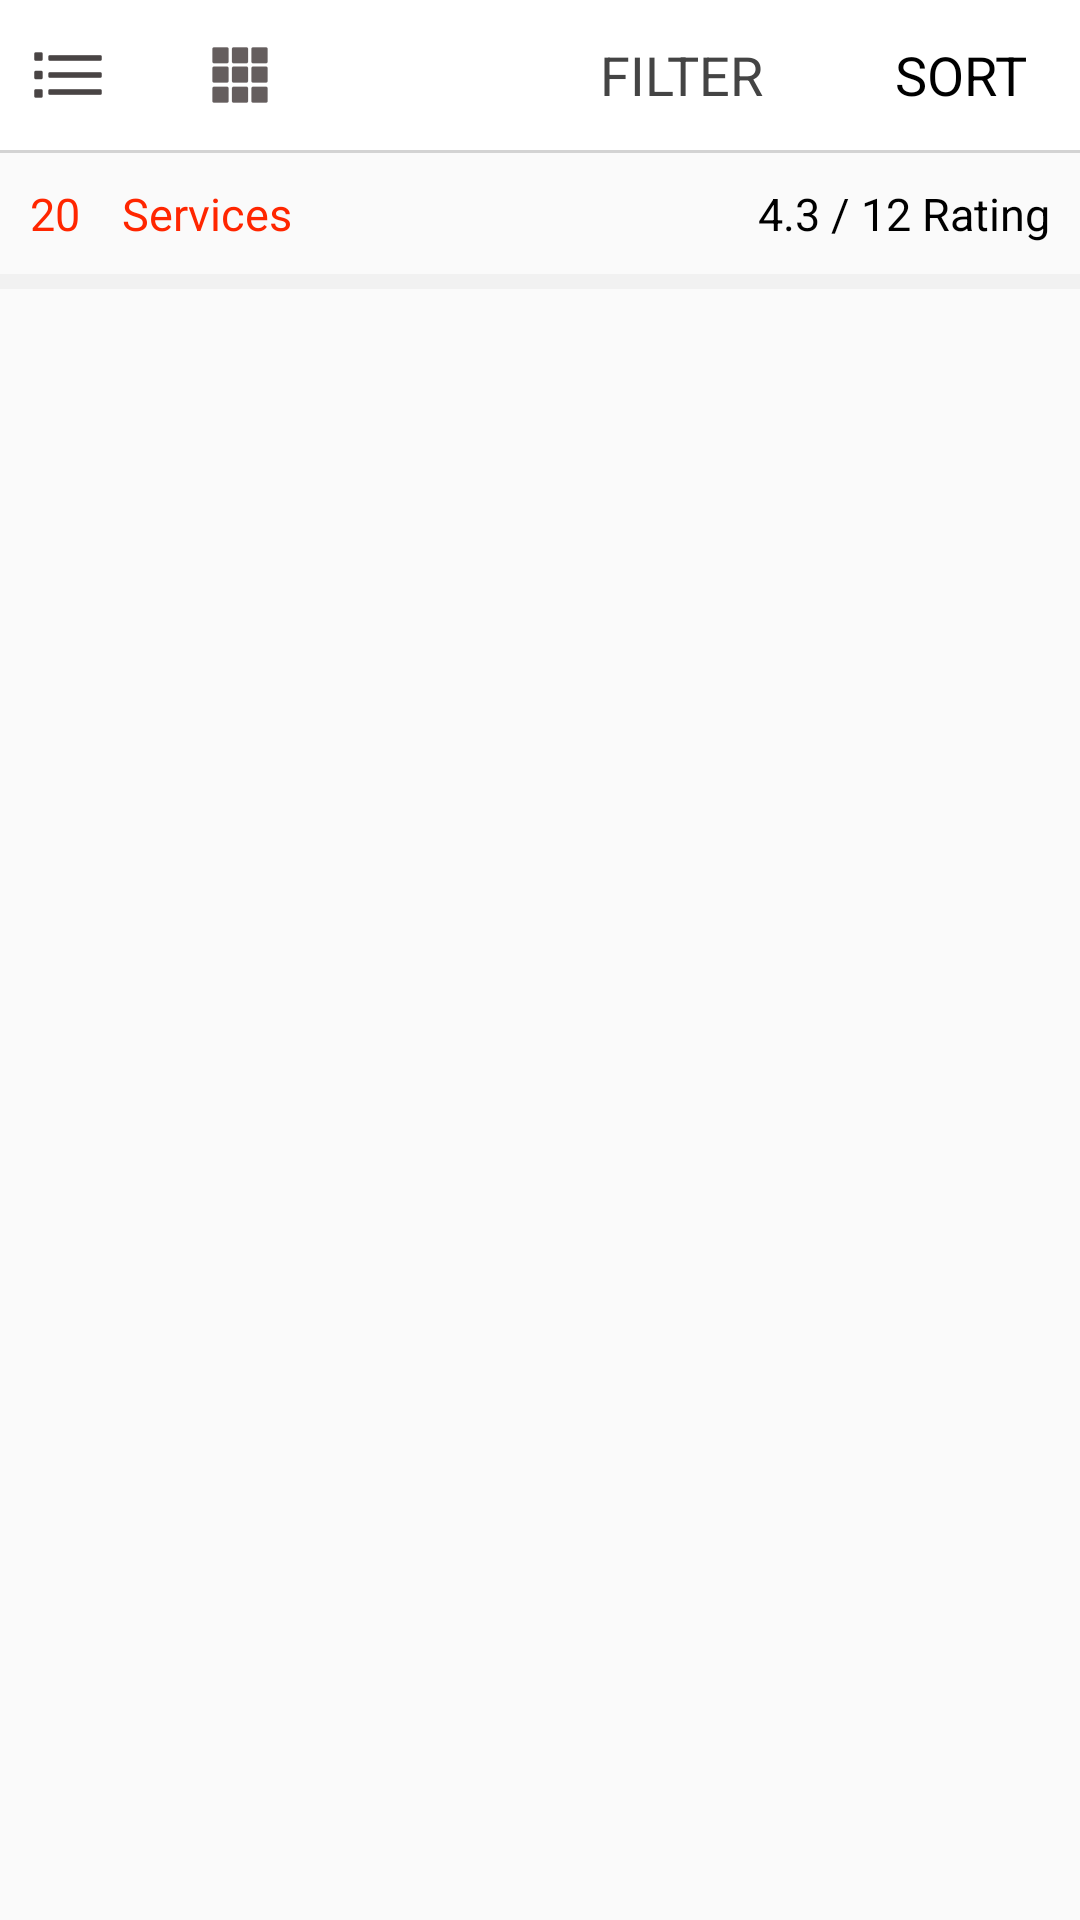

Layout XML and referenced resources for this Android screen:
<!-- AndroidManifest.xml: application theme AppTheme -->
<!-- res/layout/fragment_search.xml -->
<RelativeLayout
    xmlns:android="http://schemas.android.com/apk/res/android"
    android:layout_width="match_parent"
    android:layout_height="match_parent">

    <RelativeLayout
        android:id="@+id/relative_layout_header"
        android:layout_width="match_parent"
        android:layout_height="wrap_content"
        android:layout_alignParentTop="true">

        <include
            android:id="@+id/layout"
            layout="@layout/service_listing_toolbar" />

    </RelativeLayout>

    <ScrollView
        xmlns:android="http://schemas.android.com/apk/res/android"
        android:layout_width="match_parent"
        android:layout_height="match_parent"
        android:layout_below="@+id/relative_layout_header">

        <LinearLayout
            android:layout_width="match_parent"
            android:layout_height="match_parent"
            android:orientation="vertical">

            <View
                android:id="@+id/view1"
                android:layout_width="match_parent"
                android:layout_height="1dp"
                android:background="@color/colorBackgroundGrey"/>


            <LinearLayout
                android:id="@+id/linear_layout"
                android:layout_width="match_parent"
                android:layout_height="wrap_content"
                android:orientation="horizontal"
                android:padding="10dp">
                <TextView
                    android:layout_width="0dp"
                    android:layout_height="wrap_content"
                    android:layout_weight="0.4"
                    android:text="20"
                    android:textSize="15dp"
                    android:textColor="#ff2600"/>
                <TextView
                    android:layout_width="0dp"
                    android:layout_height="wrap_content"
                    android:layout_weight="1"
                    android:text="Services"
                    android:textSize="15dp"
                    android:textColor="#ff2600"/>
                <TextView
                    android:layout_width="0dp"
                    android:layout_height="wrap_content"
                    android:layout_weight="3"
                    android:text="4.3 / 12 Rating"
                    android:textSize="15dp"
                    android:gravity="end"
                    android:textColor="@color/black"/>

            </LinearLayout>

            <android.support.v7.widget.RecyclerView
                android:id="@+id/serviceListingRecyclerView"
                android:layout_below="@+id/linear_layout"
                android:layout_width="match_parent"
                android:layout_height="wrap_content"
                android:background="#f1f1f1"
                android:paddingTop="5dp"
                android:nestedScrollingEnabled="false">

            </android.support.v7.widget.RecyclerView>
        </LinearLayout>
    </ScrollView>
</RelativeLayout>
<!-- res/layout/service_listing_toolbar.xml (included above) -->
<?xml version="1.0" encoding="utf-8"?>
<RelativeLayout xmlns:android="http://schemas.android.com/apk/res/android"
    android:layout_width="match_parent"
    android:layout_height="50dp"
    android:background="@color/colorWhite"
    android:orientation="vertical">

    <android.support.v7.widget.Toolbar
        android:id="@+id/toolbar"
        android:layout_width="match_parent"
        android:layout_height="match_parent"/>

    <LinearLayout
        android:layout_width="match_parent"
        android:layout_height="match_parent"
        android:layout_alignParentRight="true"
        android:gravity="center"
        android:orientation="horizontal">

        <ImageView
            android:id="@+id/listMenu"
            android:layout_width="0dp"
            android:layout_weight="0.5"
            android:paddingLeft="5dp"
            android:layout_height="wrap_content"
            android:src="@drawable/ic_action_bullet_list"/>

        <ImageView
            android:id="@+id/gridMenu"
            android:layout_width="0dp"
            android:layout_weight="1"
            android:layout_height="wrap_content"
            android:src="@drawable/ic_action_grid"/>

        <TextView
            android:id="@+id/gap"
            android:layout_width="0dp"
            android:layout_height="match_parent"
            android:layout_weight="1"/>

        <TextView
            android:id="@+id/filter"
            android:layout_width="0dp"
            android:layout_height="match_parent"
            android:layout_weight="1"
            android:gravity="center|start"
            android:text="Filter"
            android:textAllCaps="true"
            android:textSize="18dp"
            android:textColor="@color/colorBlack"
            android:fontFamily="sans-serif"/>

        <TextView
            android:id="@+id/logo"
            android:layout_width="0dp"
            android:layout_height="match_parent"
            android:layout_weight="1"
            android:gravity="center"
            android:text="Sort"
            android:textAllCaps="true"
            android:textSize="18dp"
            android:textColor="@color/black"
            android:fontFamily="sans-serif"/>

    </LinearLayout>


</RelativeLayout>
<!-- resources referenced by this layout -->
<resources>
  <color name="black">#000</color>
  <color name="colorBackgroundGrey">#D3D3D3</color>
  <color name="colorBlack">#444</color>
  <color name="colorWhite">#FFF</color>
  <!-- drawable ic_action_bullet_list: png bitmap (drawable-hdpi, 279 bytes) -->
  <!-- drawable ic_action_grid: png bitmap (drawable-hdpi, 386 bytes) -->
  <style name="AppTheme" parent="Theme.AppCompat.Light.NoActionBar">
          
          <item name="colorPrimary">@color/colorPrimary</item>
          <item name="colorPrimaryDark">@color/colorPrimaryDark</item>
          <item name="colorAccent">@color/colorAccent</item>
      </style>
  <color name="colorPrimary">#169380</color>
  <color name="colorPrimaryDark">#303F9F</color>
  <color name="colorAccent">#169380</color>
</resources>
